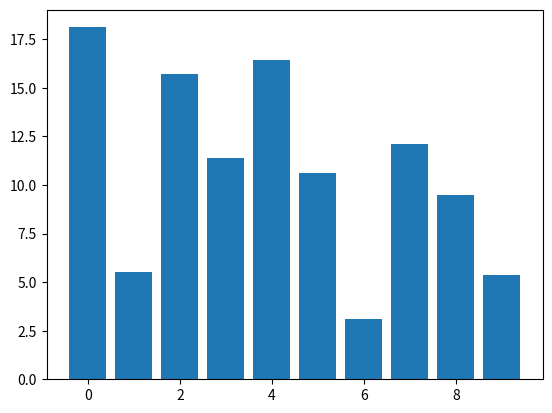

Generate this figure with matplotlib:
# https://matplotlib.org/3.1.0/users/event_handling.html


import matplotlib.pyplot as plt
import numpy as np

# # First example
# fig, ax = plt.subplots()
# ax.plot(np.random.rand(10))

# def onclick(event):
#     print('%s click: button=%d, x=%d, y=%d, xdata=%f, ydata=%f' %
#           ('double' if event.dblclick else 'single', event.button,
#            event.x, event.y, event.xdata, event.ydata))

# cid = fig.canvas.mpl_connect('button_press_event', onclick)
# plt.show()


# # Second example
# class LineBuilder:
#     def __init__(self, line):
#         self.line = line
#         self.xs = list(line.get_xdata())
#         self.ys = list(line.get_ydata())
#         self.cid = line.figure.canvas.mpl_connect('button_press_event', self)
#         print("end of __init__")

#     def __call__(self, event):
#         print('click', event)
#         if event.inaxes!=self.line.axes: return
#         # it re-draws the whole thing
#         self.xs.append(event.xdata)
#         self.ys.append(event.ydata)
#         self.line.set_data(self.xs, self.ys)
#         self.line.figure.canvas.draw()
        
#         # these two statments remove the previous points
#         del self.xs[0]
#         del self.ys[0]
#         #print(event.xdata)
#         print(self.xs[:])

# fig = plt.figure()
# ax = fig.add_subplot(111)
# ax.set_title('click to build line segments')
# line, = ax.plot([0], [0])  # empty line
# linebuilder = LineBuilder(line)
# plt.show()


# Third example
# https://matplotlib.org/3.1.0/api/_as_gen/matplotlib.patches.Rectangle.html#matplotlib.patches.Rectangle

class DraggableRectangle:
    def __init__(self, rect):
        self.rect = rect
        self.press = None

    def connect(self):
        'connect to all the events we need'
        self.cidpress = self.rect.figure.canvas.mpl_connect(
            'button_press_event', self.on_press)
        self.cidrelease = self.rect.figure.canvas.mpl_connect(
            'button_release_event', self.on_release)
        self.cidmotion = self.rect.figure.canvas.mpl_connect(
            'motion_notify_event', self.on_motion)

    def on_press(self, event):
        'on button press we will see if the mouse is over us and store some data'
        if event.inaxes != self.rect.axes: return
        contains, attrd = self.rect.contains(event)
        if not contains: return
        print('event contains', self.rect.xy)
        x0, y0 = self.rect.xy
        self.press = x0, y0, event.xdata, event.ydata

    def on_release(self, event):
        'on release we reset the press data'
        self.press = None
        self.rect.figure.canvas.draw()

    def on_motion(self, event):
        'on motion we will move the rect if the mouse is over us'
        if self.press is None: return
        if event.inaxes != self.rect.axes: return
        x0, y0, xpress, ypress = self.press
        dx = event.xdata - xpress
        dy = event.ydata - ypress
        #print('x0=%f, xpress=%f, event.xdata=%f, dx=%f, x0+dx=%f' %
        #      (x0, xpress, event.xdata, dx, x0+dx))
        self.rect.set_x(x0+dx)
        self.rect.set_y(y0+dy)
        self.rect.figure.canvas.draw()


    def disconnect(self):
        'disconnect all the stored connection ids'
        self.rect.figure.canvas.mpl_disconnect(self.cidpress)
        self.rect.figure.canvas.mpl_disconnect(self.cidrelease)
        self.rect.figure.canvas.mpl_disconnect(self.cidmotion)

fig = plt.figure()
ax = fig.add_subplot(111)
rects = ax.bar(range(10), 20*np.random.rand(10))
drs = []
for rect in rects:
    dr = DraggableRectangle(rect)
    dr.connect()
    drs.append(dr)

plt.show()